3-way image classification set "DatasetCategorias" from GitHub (JuanQuizhpi/Pr-ctica-Shape-Signature); label vocabulary: fork, rat, turtle.

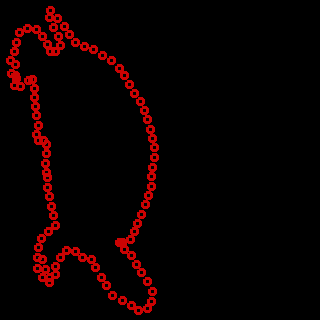
Label: turtle

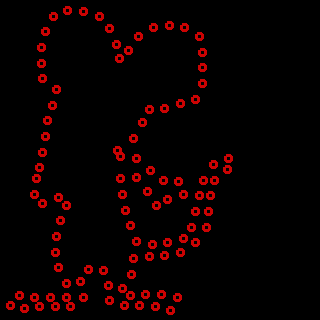
Label: rat

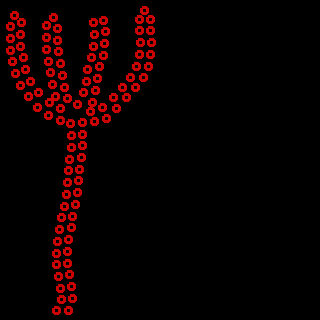
Label: fork

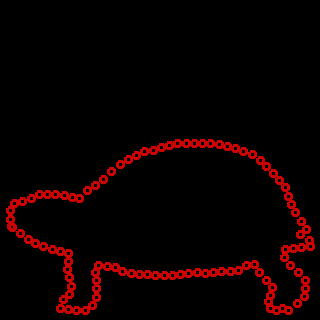
Label: turtle

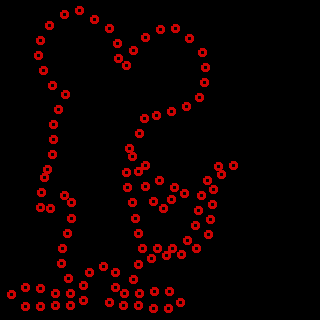
Label: rat

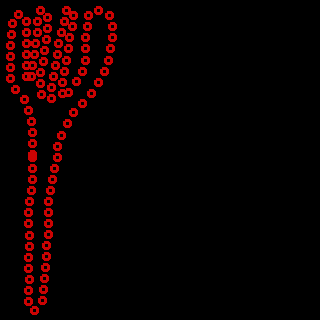
Label: fork
